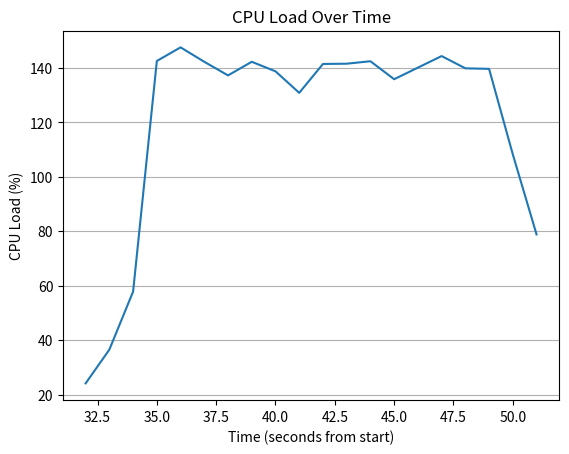

This chart was generated by the following Python code:
import matplotlib.pyplot as plt

# Raw time data like "32.463.454", "33.463.605", etc., 
# but we are only considering the first two digits before the decimal point.
times = ["32.463.454", "33.463.605", "34.505.950", "35.526.335", "36.593.782",
         "37.656.860", "38.720.805", "39.783.180", "40.846.711", "41.910.239",
         "42.949.074", "43.954.296", "44.954.941", "45.955.934", "47.006.679",
         "48.010.290", "49.073.744", "50.138.493", "51.197.026"]

total_loads = [24.1, 36.5, 57.8, 142.5, 147.5,
               142.2, 137.2, 142.2, 138.7, 130.8,
               141.4, 141.5, 142.4, 135.8, 144.3,
               139.8, 139.6, 108.2, 78.8]

# Convert your time strings to seconds from the start, only considering the first two digits before the decimal point.
seconds_from_start = [int(t.split(".")[0]) for t in times]

plt.plot(seconds_from_start, total_loads)

# Add horizontal grid lines to the plot
plt.gca().yaxis.grid(True)

plt.title("CPU Load Over Time")
plt.xlabel("Time (seconds from start)")
plt.ylabel("CPU Load (%)")
plt.show()
